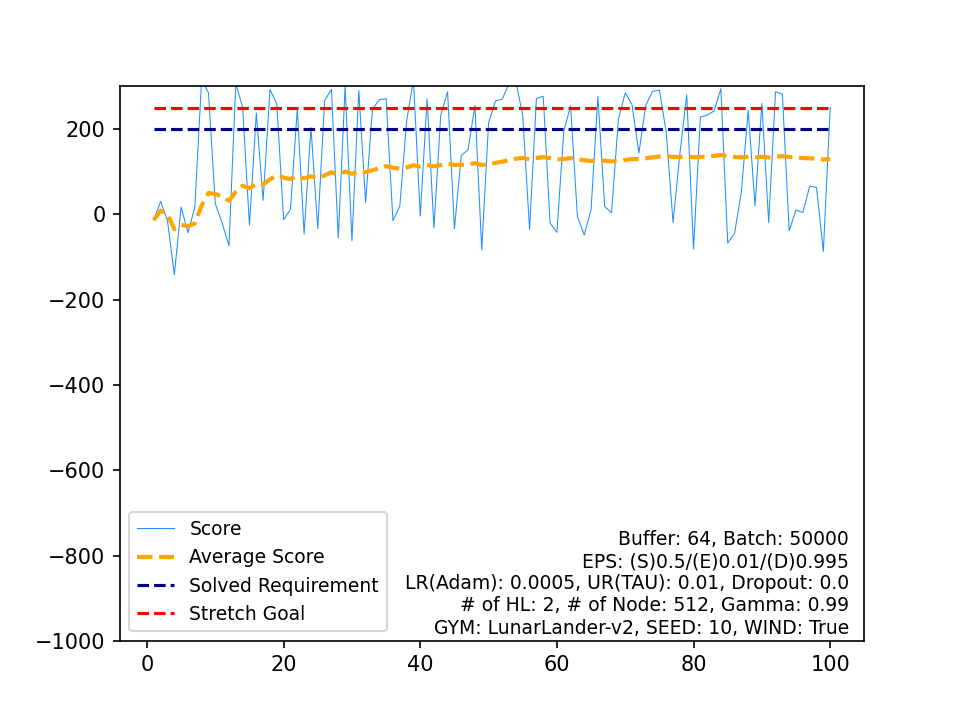

Source data for this figure (header and first rows):
, Score, Average Score, Timestamp, Solved Requirement, Stretch Goal
0, -13.22, -13.22, 130, 200, 250
1, 30.43, 8.604, 125, 200, 250
2, -15, 0.7345, 156, 200, 250
3, -141.5, -34.83, 244, 200, 250
4, 16.92, -24.48, 134, 200, 250
5, -43.03, -27.57, 164, 200, 250
6, 16.29, -21.31, 92, 200, 250
7, 316.3, 20.89, 216, 200, 250
8, 285, 50.24, 186, 200, 250
9, 24.96, 47.71, 99, 200, 250
10, -20.23, 41.53, 159, 200, 250
11, -73.71, 31.93, 127, 200, 250
12, 306.7, 53.07, 162, 200, 250
13, 250.6, 67.18, 217, 200, 250
14, -25.43, 61, 89, 200, 250
15, 237.5, 72.03, 196, 200, 250
16, 32.75, 69.72, 92, 200, 250
17, 292.8, 82.11, 188, 200, 250
18, 258.7, 91.41, 214, 200, 250
19, -12.69, 86.2, 142, 200, 250
20, 11.41, 82.64, 114, 200, 250
21, 247.2, 90.12, 217, 200, 250
22, -46.23, 84.19, 75, 200, 250
23, 203.4, 89.16, 236, 200, 250
24, -33.61, 84.25, 118, 200, 250
25, 267, 91.28, 222, 200, 250
26, 293, 98.75, 168, 200, 250
27, -55.18, 93.25, 73, 200, 250
28, 299.8, 100.4, 224, 200, 250
29, -62.14, 94.96, 107, 200, 250
30, 290.2, 101.3, 198, 200, 250
31, 27.99, 98.97, 163, 200, 250
32, 246.9, 103.5, 190, 200, 250
33, 268.7, 108.3, 188, 200, 250
34, 271.3, 113, 220, 200, 250
35, -14.74, 109.4, 142, 200, 250
36, 18.26, 107, 92, 200, 250
37, 218, 109.9, 202, 200, 250
38, 316.2, 115.2, 177, 200, 250
39, -3.97, 112.2, 125, 200, 250
40, 270.9, 116.1, 209, 200, 250
41, -32.34, 112.5, 154, 200, 250
42, 233.3, 115.3, 233, 200, 250
43, 287.2, 119.2, 205, 200, 250
44, -34.36, 115.8, 104, 200, 250
45, 137.9, 116.3, 999, 200, 250
46, 151.8, 117.1, 999, 200, 250
47, 254.9, 119.9, 176, 200, 250
48, -83.17, 115.8, 141, 200, 250
49, 214.5, 117.8, 213, 200, 250
50, 265.5, 120.7, 249, 200, 250
51, 270.2, 123.5, 359, 200, 250
52, 306.9, 127, 231, 200, 250
53, 311.8, 130.4, 174, 200, 250
54, 231.3, 132.3, 225, 200, 250
55, -35.77, 129.3, 141, 200, 250
56, 271.7, 131.8, 173, 200, 250
57, 276.9, 134.3, 163, 200, 250
58, -20.06, 131.6, 99, 200, 250
59, -42.21, 128.7, 113, 200, 250
... 40 more rows
